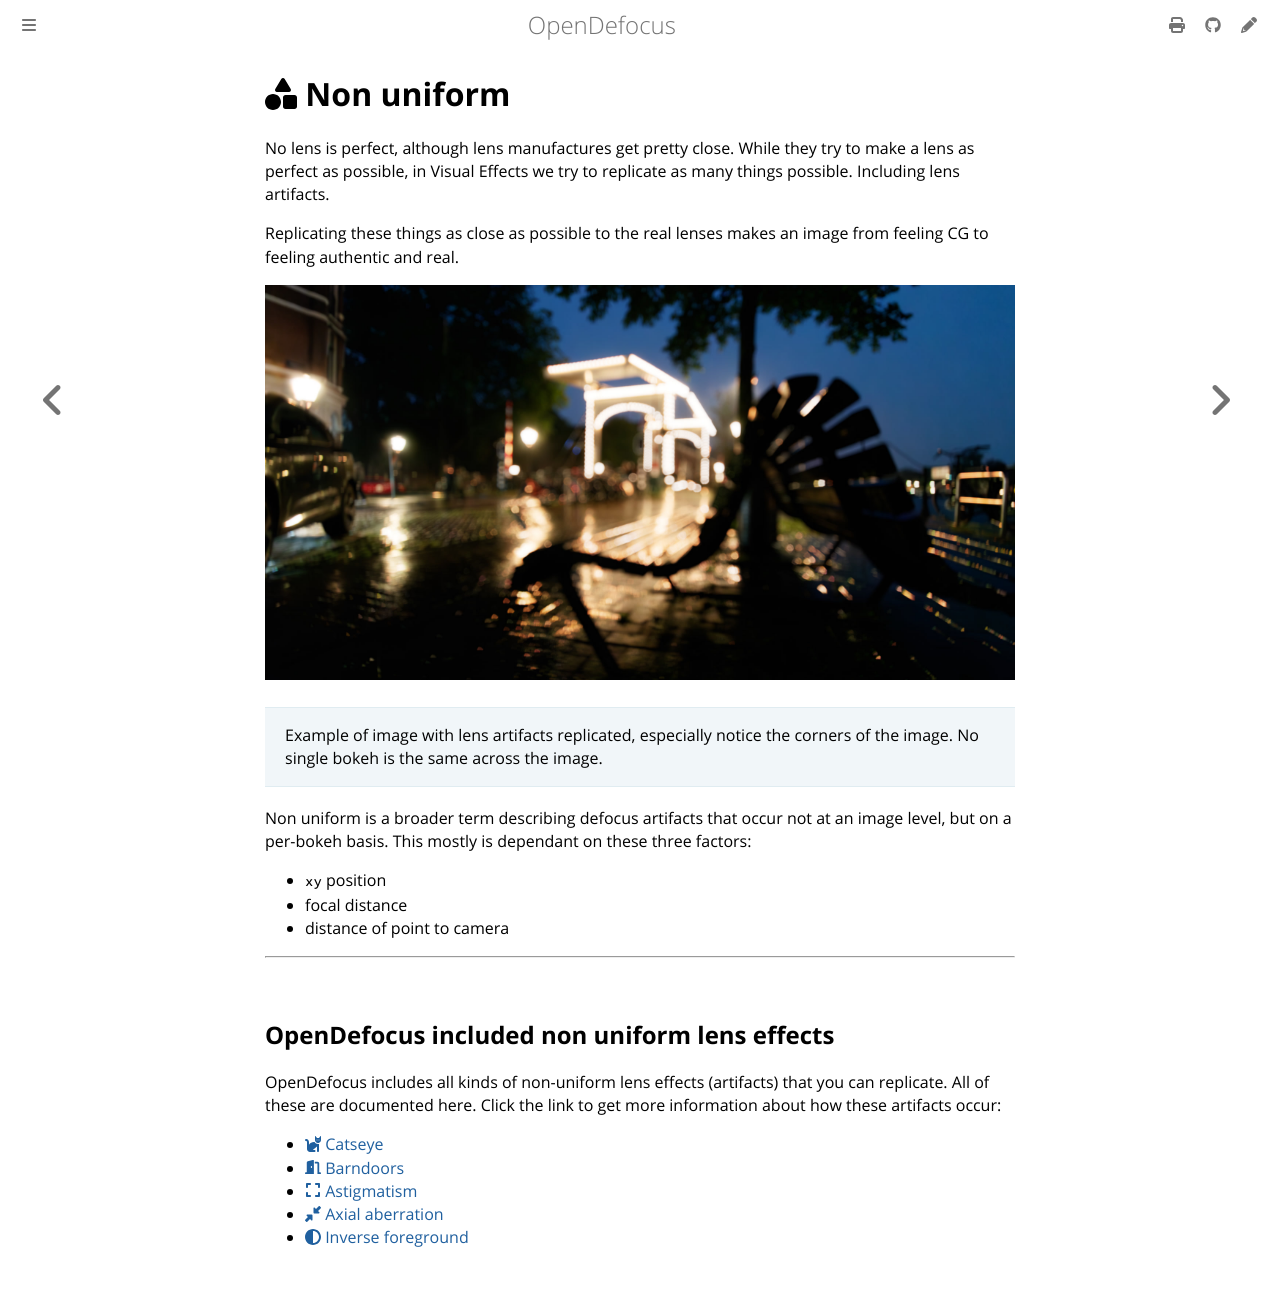

repository: opendefocus/opendefocus · page: detailed/non_uniform/index.html · generator: mdbook

# <i class="fa-solid fa-shapes"></i> Non uniform

No lens is perfect, although lens manufactures get pretty close. While they try to make a lens as perfect as possible, in Visual Effects we try to replicate as many things possible. Including lens artifacts.

Replicating these things as close as possible to the real lenses makes an image from feeling CG to feeling authentic and real.

![Samples](../../assets/combined.jpg)
> Example of image with lens artifacts replicated, especially notice the corners of the image. No single bokeh is the same across the image.


Non uniform is a broader term describing defocus artifacts that occur not at an image level, but on a per-bokeh basis. This mostly is dependant on these three factors:

* `xy` position
* focal distance
* distance of point to camera

---

## OpenDefocus included non uniform lens effects
OpenDefocus includes all kinds of non-uniform lens effects (artifacts) that you can replicate. All of these are documented here. Click the link to get more information about how these artifacts occur:

* [<i class="fa-solid fa-cat"></i> Catseye](./catseye.md)
* [<i class="fa-solid fa-door-open"></i> Barndoors](./barndoors.md)
* [<i class="fa-solid fa-expand"></i> Astigmatism](./astigmatism.md)
* [<i class="fa-solid fa-down-left-and-up-right-to-center"></i> Axial aberration](./axial_aberration.md)
* [<i class="fa-solid fa-circle-half-stroke"></i> Inverse foreground](./inverse_foreground.md)
